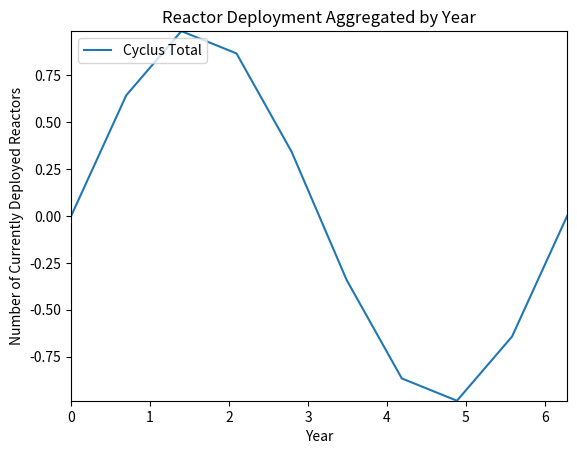

This figure's Python source:
#! /usr/bin/env python

import matplotlib.pyplot as plt
import numpy as np

n = 10
xdata = np.linspace(0, 2*np.pi, n)
ydata = [np.sin(x) for x in xdata] 

plt.plot(xdata, ydata, label="Cyclus Total")
plt.axis([min(xdata),max(xdata),min(ydata),max(ydata)])
plt.legend(loc=2)
plt.title('Reactor Deployment Aggregated by Year')
plt.xlabel('Year')
plt.ylabel('Number of Currently Deployed Reactors')
plt.show()
plt.savefig('rxtrs.png')
plt.clf()
